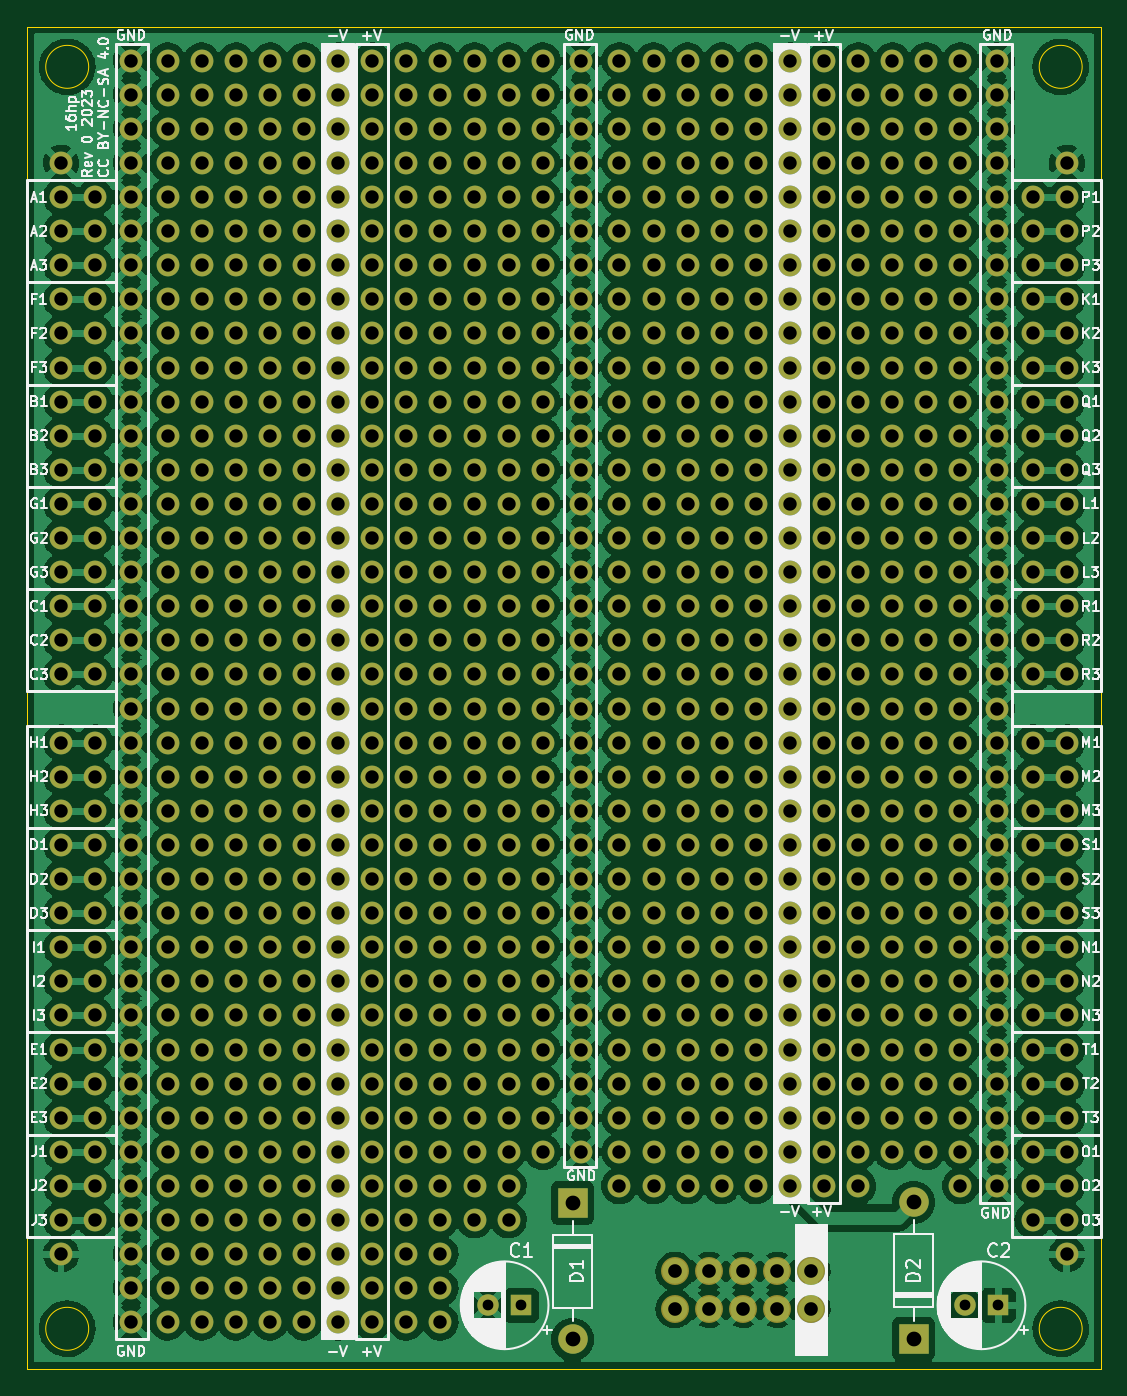
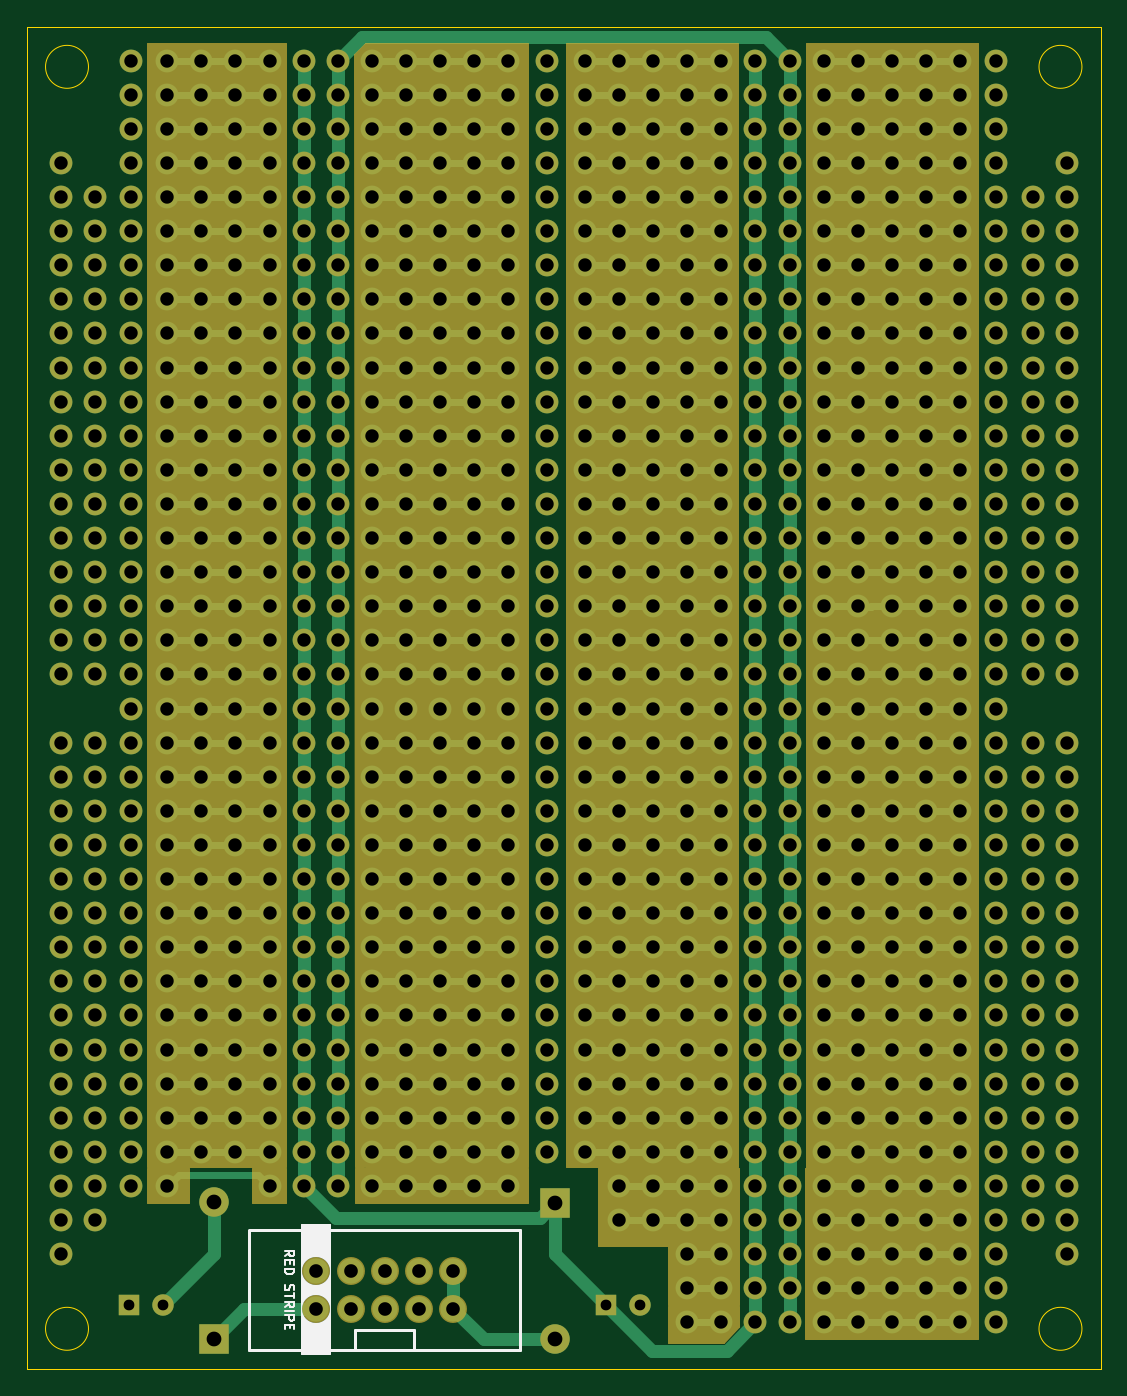
Circuit board: 11 layer files. Board 80.0 x 100.0 mm.
- bottom_copper: mainboard-B_Cu.gbl (60012 bytes)
- bottom_mask: mainboard-B_Mask.gbs (30305 bytes)
- paste: mainboard-B_Paste.gbp (498 bytes)
- bottom_silk: mainboard-B_Silkscreen.gbo (33232 bytes)
- outline: mainboard-Edge_Cuts.gm1 (958 bytes)
- top_copper: mainboard-F_Cu.gtl (522482 bytes)
- top_mask: mainboard-F_Mask.gts (26180 bytes)
- paste: mainboard-F_Paste.gtp (498 bytes)
- top_silk: mainboard-F_Silkscreen.gto (89221 bytes)
- drill: mainboard-NPTH.drl (291 bytes)
- drill: mainboard-PTH.drl (15978 bytes)

=== bottom_copper: mainboard-B_Cu.gbl (60012 bytes, source omitted) ===
=== bottom_mask: mainboard-B_Mask.gbs (30305 bytes, source omitted) ===
=== paste: mainboard-B_Paste.gbp ===
G04 #@! TF.GenerationSoftware,KiCad,Pcbnew,(6.0.11-0)*
G04 #@! TF.CreationDate,2023-03-26T21:41:22+01:00*
G04 #@! TF.ProjectId,mainboard,6d61696e-626f-4617-9264-2e6b69636164,rev?*
G04 #@! TF.SameCoordinates,Original*
G04 #@! TF.FileFunction,Paste,Bot*
G04 #@! TF.FilePolarity,Positive*
%FSLAX46Y46*%
G04 Gerber Fmt 4.6, Leading zero omitted, Abs format (unit mm)*
G04 Created by KiCad (PCBNEW (6.0.11-0)) date 2023-03-26 21:41:22*
%MOMM*%
%LPD*%
G01*
G04 APERTURE LIST*
G04 APERTURE END LIST*
M02*

=== bottom_silk: mainboard-B_Silkscreen.gbo (33232 bytes, source omitted) ===
=== outline: mainboard-Edge_Cuts.gm1 ===
G04 #@! TF.GenerationSoftware,KiCad,Pcbnew,(6.0.11-0)*
G04 #@! TF.CreationDate,2023-03-26T21:41:22+01:00*
G04 #@! TF.ProjectId,mainboard,6d61696e-626f-4617-9264-2e6b69636164,rev?*
G04 #@! TF.SameCoordinates,Original*
G04 #@! TF.FileFunction,Profile,NP*
%FSLAX46Y46*%
G04 Gerber Fmt 4.6, Leading zero omitted, Abs format (unit mm)*
G04 Created by KiCad (PCBNEW (6.0.11-0)) date 2023-03-26 21:41:22*
%MOMM*%
%LPD*%
G01*
G04 APERTURE LIST*
G04 #@! TA.AperFunction,Profile*
%ADD10C,0.100000*%
G04 #@! TD*
G04 APERTURE END LIST*
D10*
X78600000Y-97000000D02*
G75*
G03*
X78600000Y-97000000I-1600000J0D01*
G01*
X4600000Y-97000000D02*
G75*
G03*
X4600000Y-97000000I-1600000J0D01*
G01*
X0Y0D02*
X80000000Y0D01*
X80000000Y0D02*
X80000000Y-100000000D01*
X80000000Y-100000000D02*
X0Y-100000000D01*
X0Y-100000000D02*
X0Y0D01*
X4600000Y-3000000D02*
G75*
G03*
X4600000Y-3000000I-1600000J0D01*
G01*
X78600000Y-3000000D02*
G75*
G03*
X78600000Y-3000000I-1600000J0D01*
G01*
M02*

=== top_copper: mainboard-F_Cu.gtl (522482 bytes, source omitted) ===
=== top_mask: mainboard-F_Mask.gts (26180 bytes, source omitted) ===
=== paste: mainboard-F_Paste.gtp ===
G04 #@! TF.GenerationSoftware,KiCad,Pcbnew,(6.0.11-0)*
G04 #@! TF.CreationDate,2023-03-26T21:41:22+01:00*
G04 #@! TF.ProjectId,mainboard,6d61696e-626f-4617-9264-2e6b69636164,rev?*
G04 #@! TF.SameCoordinates,Original*
G04 #@! TF.FileFunction,Paste,Top*
G04 #@! TF.FilePolarity,Positive*
%FSLAX46Y46*%
G04 Gerber Fmt 4.6, Leading zero omitted, Abs format (unit mm)*
G04 Created by KiCad (PCBNEW (6.0.11-0)) date 2023-03-26 21:41:22*
%MOMM*%
%LPD*%
G01*
G04 APERTURE LIST*
G04 APERTURE END LIST*
M02*

=== top_silk: mainboard-F_Silkscreen.gto (89221 bytes, source omitted) ===
=== drill: mainboard-NPTH.drl ===
M48
; DRILL file {KiCad (6.0.11-0)} date Sunday, 26 March 2023 at 21:41:53
; FORMAT={-:-/ absolute / metric / decimal}
; #@! TF.CreationDate,2023-03-26T21:41:53+01:00
; #@! TF.GenerationSoftware,Kicad,Pcbnew,(6.0.11-0)
; #@! TF.FileFunction,NonPlated,1,2,NPTH
FMAT,2
METRIC
%
G90
G05
T0
M30

=== drill: mainboard-PTH.drl (15978 bytes, source omitted) ===
